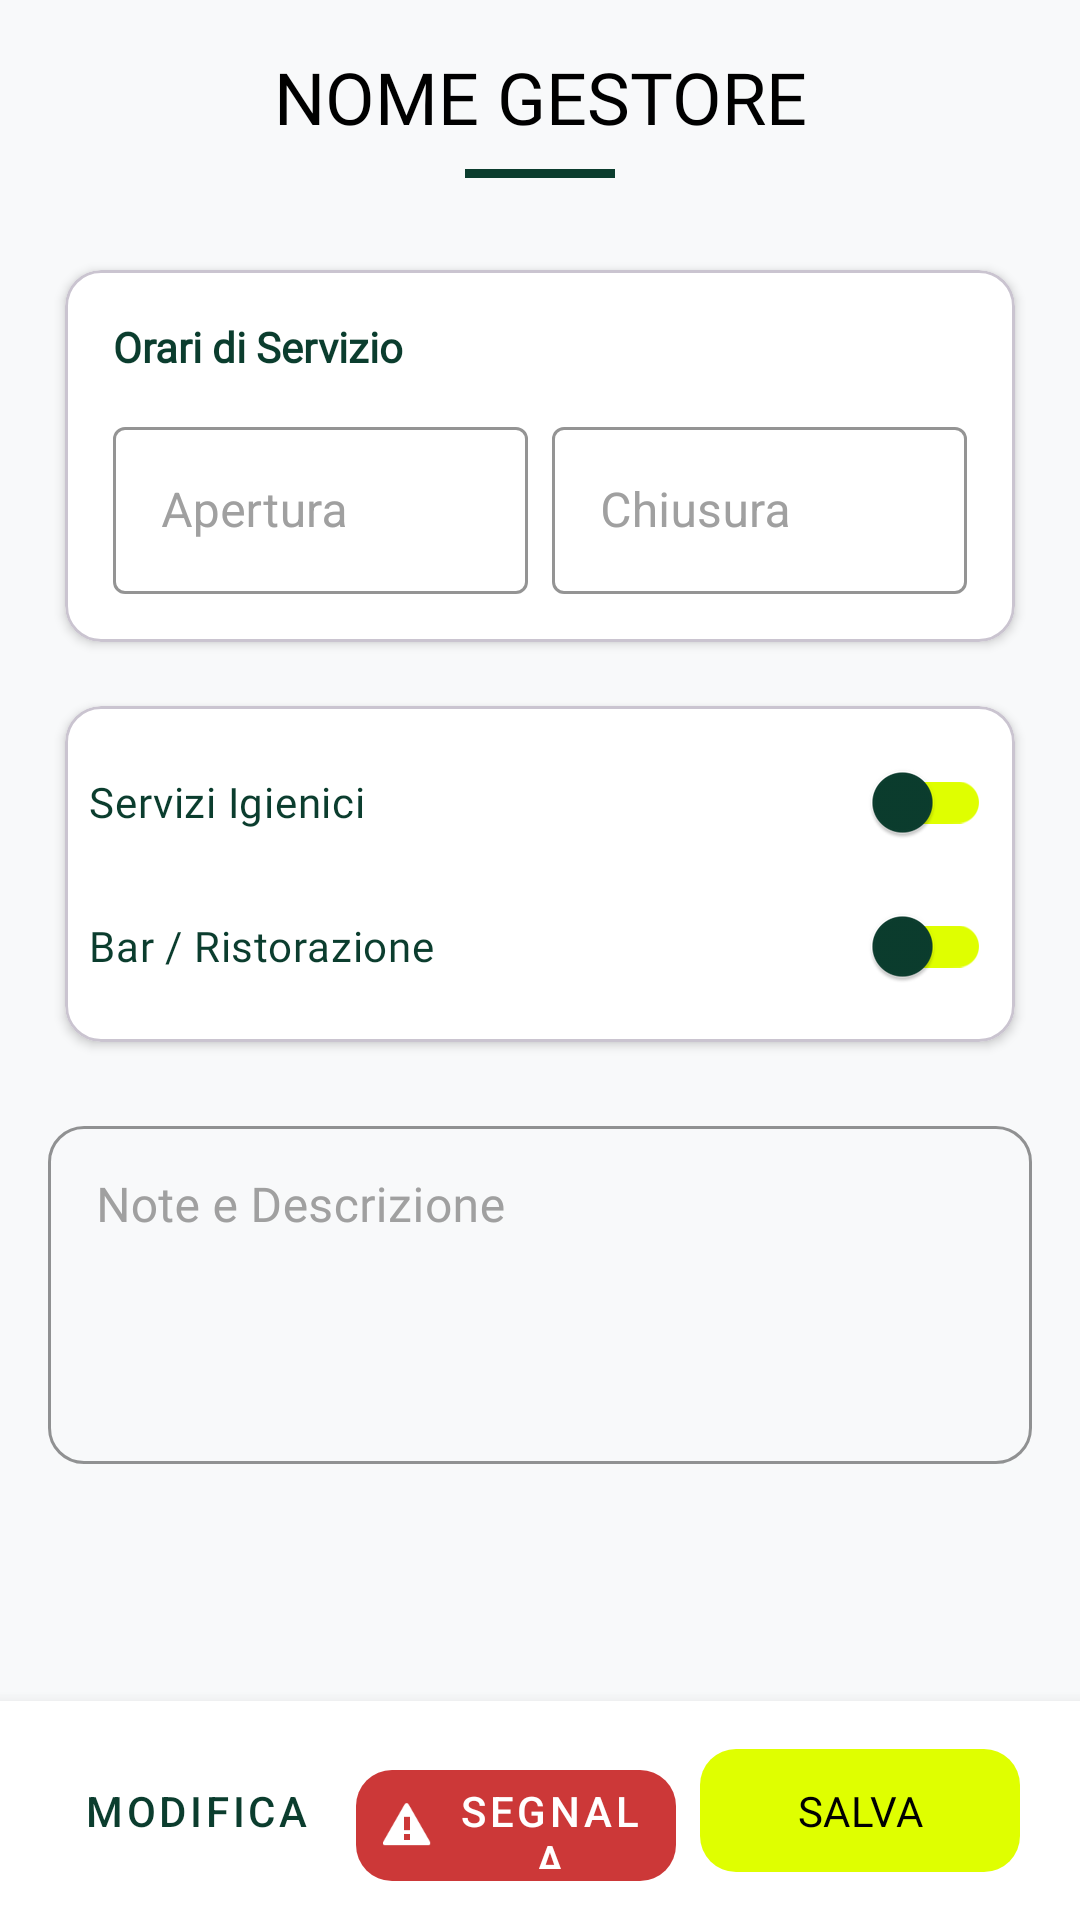

Produce the Android XML layout that renders to this screen, including the resource entries it uses.
<!-- AndroidManifest.xml: application theme Theme.Fuelly -->
<!-- res/layout/fragment_info.xml -->
<?xml version="1.0" encoding="utf-8"?>
<androidx.constraintlayout.widget.ConstraintLayout xmlns:android="http://schemas.android.com/apk/res/android"
    xmlns:app="http://schemas.android.com/apk/res-auto"
    android:layout_width="match_parent"
    android:layout_height="match_parent"
    android:background="#F8F9FA">

    <androidx.core.widget.NestedScrollView
        android:layout_width="match_parent"
        android:layout_height="0dp"
        android:fillViewport="true"
        app:layout_constraintBottom_toTopOf="@+id/containerAzioni"
        app:layout_constraintTop_toTopOf="parent">

        <LinearLayout
            android:layout_width="match_parent"
            android:layout_height="wrap_content"
            android:orientation="vertical"
            android:padding="16dp">

            
            <TextView
                android:id="@+id/textNomeBenzinaio"
                android:layout_width="match_parent"
                android:layout_height="wrap_content"
                android:fontFamily="@font/chakra_petch_semibold"
                android:text="@string/info_manager_name"
                android:textAlignment="center"
                android:textColor="@color/black"
                android:textSize="24sp" />

            <View
                android:layout_width="50dp"
                android:layout_height="3dp"
                android:layout_gravity="center"
                android:layout_marginTop="8dp"
                android:layout_marginBottom="24dp"
                android:background="@color/fuelly_green_dark" />

            
            <com.google.android.material.card.MaterialCardView
                android:layout_width="match_parent"
                android:layout_height="wrap_content"
                android:backgroundTint="@color/white"
                app:cardCornerRadius="12dp"
                app:cardElevation="2dp"
                app:cardUseCompatPadding="true">

                <LinearLayout
                    android:layout_width="match_parent"
                    android:layout_height="wrap_content"
                    android:orientation="vertical"
                    android:padding="16dp">

                    <TextView
                        android:layout_width="wrap_content"
                        android:layout_height="wrap_content"
                        android:layout_marginBottom="12dp"
                        android:fontFamily="@font/dm_sans_medium"
                        android:text="@string/info_service_hours"
                        android:textColor="@color/fuelly_green_dark"
                        android:textStyle="bold" />

                    <LinearLayout
                        android:layout_width="match_parent"
                        android:layout_height="wrap_content"
                        android:orientation="horizontal">

                        <com.google.android.material.textfield.TextInputLayout
                            style="@style/Widget.MaterialComponents.TextInputLayout.OutlinedBox"
                            android:layout_width="0dp"
                            android:layout_height="wrap_content"
                            android:layout_marginEnd="8dp"
                            android:layout_weight="1"
                            android:hint="Apertura"
                            android:textColorHint="@color/grey_inactive"
                            app:boxStrokeColor="@color/grey_inactive"
                            app:cursorColor="@color/fuelly_green_dark"
                            app:helperTextTextColor="@color/fuelly_green_dark"
                            app:hintTextColor="@color/fuelly_green_dark">

                            <com.google.android.material.textfield.TextInputEditText
                                android:id="@+id/textOrarioApertura"
                                android:layout_width="match_parent"
                                android:layout_height="wrap_content"
                                android:inputType="time"
                                android:textColor="@color/fuelly_green_dark"
                                android:textColorHint="@color/fuelly_green_dark" />
                        </com.google.android.material.textfield.TextInputLayout>

                        <com.google.android.material.textfield.TextInputLayout
                            style="@style/Widget.MaterialComponents.TextInputLayout.OutlinedBox"
                            android:layout_width="0dp"
                            android:layout_height="wrap_content"
                            android:layout_weight="1"
                            android:hint="Chiusura"
                            android:textColorHint="@color/grey_inactive"
                            app:boxStrokeColor="@color/grey_inactive"
                            app:cursorColor="@color/fuelly_green_dark"
                            app:helperTextTextColor="@color/fuelly_green_dark"
                            app:hintTextColor="@color/fuelly_green_dark">

                            <com.google.android.material.textfield.TextInputEditText
                                android:id="@+id/textOrarioChiusura"
                                android:layout_width="match_parent"
                                android:layout_height="wrap_content"
                                android:inputType="time"
                                android:textColor="@color/fuelly_green_dark"
                                android:textColorHint="@color/fuelly_green_dark" />
                        </com.google.android.material.textfield.TextInputLayout>
                    </LinearLayout>
                </LinearLayout>
            </com.google.android.material.card.MaterialCardView>

            
            <com.google.android.material.card.MaterialCardView
                android:layout_width="match_parent"
                android:layout_height="wrap_content"
                android:layout_marginTop="8dp"
                android:backgroundTint="@color/white"
                app:cardCornerRadius="12dp"
                app:cardElevation="2dp"
                app:cardUseCompatPadding="true">

                <LinearLayout
                    android:layout_width="match_parent"
                    android:layout_height="wrap_content"
                    android:orientation="vertical"
                    android:padding="8dp">

                    <com.google.android.material.switchmaterial.SwitchMaterial
                        android:id="@+id/switchBagno"
                        android:layout_width="match_parent"
                        android:layout_height="wrap_content"
                        android:fontFamily="@font/dm_sans_medium"
                        android:text="@string/info_toilets"
                        android:textColor="@color/fuelly_green_dark"
                        app:switchPadding="16dp"
                        app:thumbTint="@color/fuelly_green_dark"
                        app:trackTint="@color/fuelly_yellow_fluo" />

                    <com.google.android.material.switchmaterial.SwitchMaterial
                        android:id="@+id/switchBar"
                        android:layout_width="match_parent"
                        android:layout_height="wrap_content"
                        android:fontFamily="@font/dm_sans_medium"
                        android:text="@string/info_bar"
                        android:textColor="@color/fuelly_green_dark"
                        app:switchPadding="16dp"
                        app:thumbTint="@color/fuelly_green_dark"
                        app:trackTint="@color/fuelly_yellow_fluo" />
                </LinearLayout>
            </com.google.android.material.card.MaterialCardView>

            
            <com.google.android.material.textfield.TextInputLayout
                style="@style/Widget.MaterialComponents.TextInputLayout.OutlinedBox"
                android:layout_width="match_parent"
                android:layout_height="wrap_content"
                android:layout_marginTop="16dp"
                android:hint="Note e Descrizione"
                android:textColorHint="@color/grey_inactive"
                app:boxCornerRadiusBottomEnd="12dp"
                app:boxCornerRadiusBottomStart="12dp"
                app:boxCornerRadiusTopEnd="12dp"
                app:boxCornerRadiusTopStart="12dp"
                app:boxStrokeColor="@color/grey_inactive"
                app:cursorColor="@color/fuelly_green_dark"
                app:hintTextColor="@color/fuelly_green_dark">

                <com.google.android.material.textfield.TextInputEditText
                    android:id="@+id/DescEstesa"
                    android:layout_width="match_parent"
                    android:layout_height="wrap_content"
                    android:fontFamily="@font/dm_sans_medium"
                    android:gravity="top"
                    android:inputType="textMultiLine"
                    android:minLines="4"
                    android:textColor="@color/fuelly_green_dark"
                    android:textColorHint="@color/ic_launcher_background" />
            </com.google.android.material.textfield.TextInputLayout>

        </LinearLayout>
    </androidx.core.widget.NestedScrollView>

    
    <LinearLayout
        android:id="@+id/containerAzioni"
        android:layout_width="match_parent"
        android:layout_height="wrap_content"
        android:background="@color/white"
        android:elevation="8dp"
        android:orientation="horizontal"
        android:padding="12dp"
        app:layout_constraintBottom_toBottomOf="parent">

        <com.google.android.material.button.MaterialButton
            android:id="@+id/editButton"
            style="@style/Widget.MaterialComponents.Button.TextButton"
            android:layout_width="0dp"
            android:layout_height="49dp"
            android:layout_weight="1.5"
            android:drawableTint="@color/fuelly_green_dark"
            android:drawableTintMode="add"
            android:text="@string/edit"
            android:textColor="@color/fuelly_green_dark"
            app:cornerRadius="12dp"
            app:icon="@drawable/ic_edit"
            app:iconTint="@color/black" />

        <com.google.android.material.button.MaterialButton
            android:id="@+id/segnalaButton"
            style="@style/Widget.MaterialComponents.Button.TextButton"
            android:layout_width="0dp"
            android:layout_height="49dp"
            android:layout_weight="1.5"
            android:drawableTint="@color/white"
            android:drawableTintMode="add"
            android:text="@string/report"
            android:textColor="@color/white"
            app:backgroundTint="#CC3838"
            app:cornerRadius="12dp"
            app:icon="@android:drawable/stat_sys_warning"
            app:iconTint="@color/white" />

        <com.google.android.material.button.MaterialButton
            android:id="@+id/saveButton"
            android:layout_width="0dp"
            android:layout_height="49dp"
            android:layout_marginHorizontal="8dp"
            android:layout_weight="1.5"
            android:fontFamily="@font/chakra_petch_semibold"
            android:text="@string/save"
            android:textColor="@color/black"
            app:backgroundTint="#DFFF00"
            app:cornerRadius="12dp"
            app:icon="@drawable/ic_save"
            app:iconTint="@color/black" />

    </LinearLayout>

</androidx.constraintlayout.widget.ConstraintLayout>
<!-- resources referenced by this layout -->
<resources>
  <color name="black">#000000</color>
  <color name="fuelly_green_dark">#0B3D2E</color>
  <color name="fuelly_yellow_fluo">#DFFF00</color>
  <color name="grey_inactive">#A0A0A0</color>
  <color name="ic_launcher_background">#0F3D2D</color>
  <color name="white">#FFFFFF</color>
  <string name="edit">Modifica</string>
  <string name="info_bar">Bar / Ristorazione</string>
  <string name="info_manager_name">NOME GESTORE</string>
  <string name="info_service_hours">Orari di Servizio</string>
  <string name="info_toilets">Servizi Igienici</string>
  <string name="report">Segnala</string>
  <string name="save">SALVA</string>
  <style name="Theme.Fuelly" parent="Base.Theme.Fuelly" />
  <style name="Base.Theme.Fuelly" parent="Theme.Material3.DayNight.NoActionBar">
          <item name="colorPrimary">@color/fuelly_green_dark</item>
  
          <item name="colorAccent">@color/fuelly_yellow_fluo</item>
  
          <item name="colorOnPrimary">@color/white</item>
          <item name="colorSecondary">@color/fuelly_yellow_fluo</item>
          <item name="colorOnSecondary">@color/black</item>
          
          <item name="colorControlActivated">#DFFF00</item>
          
          <item name="android:textColorHighlight">#40DFFF00</item>
      </style>
</resources>
